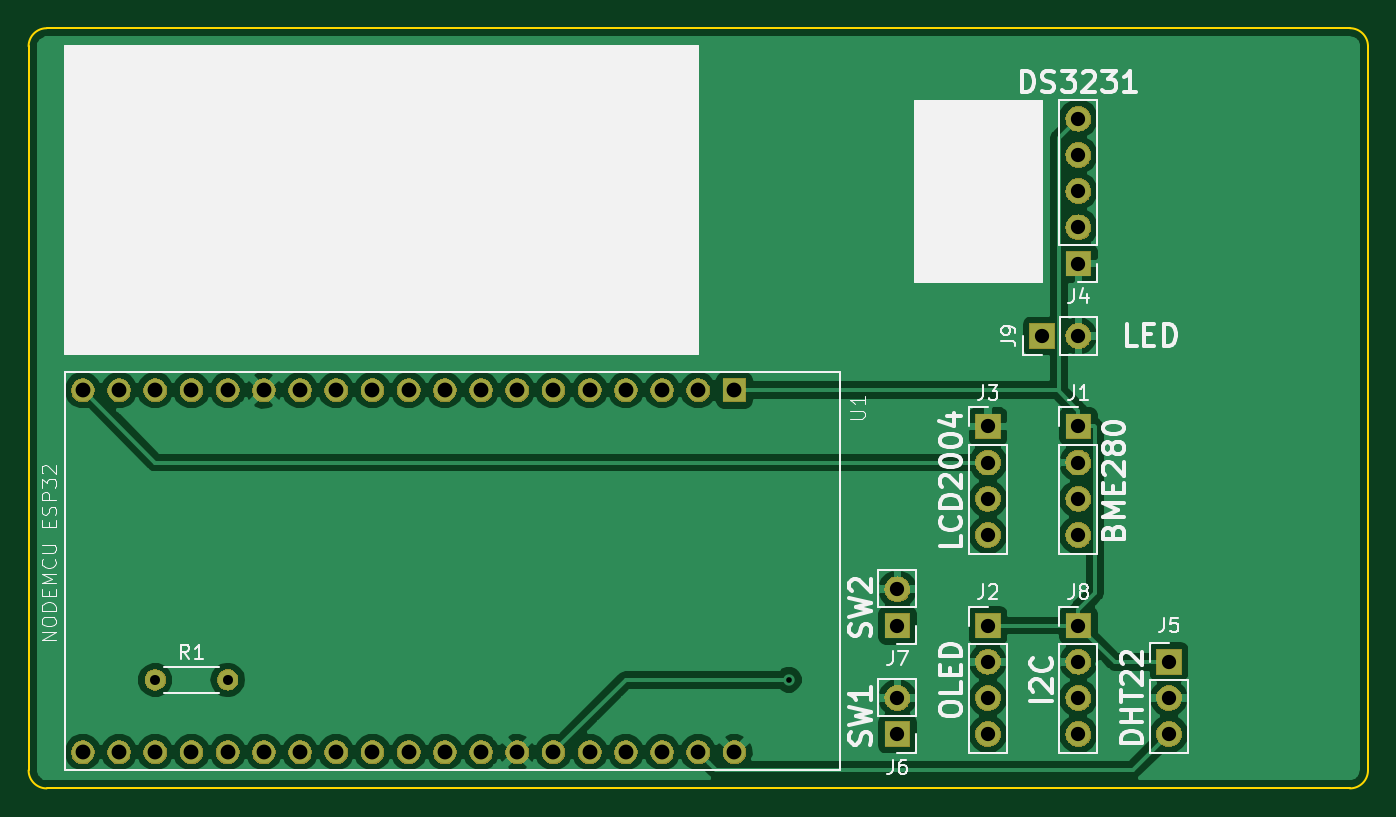
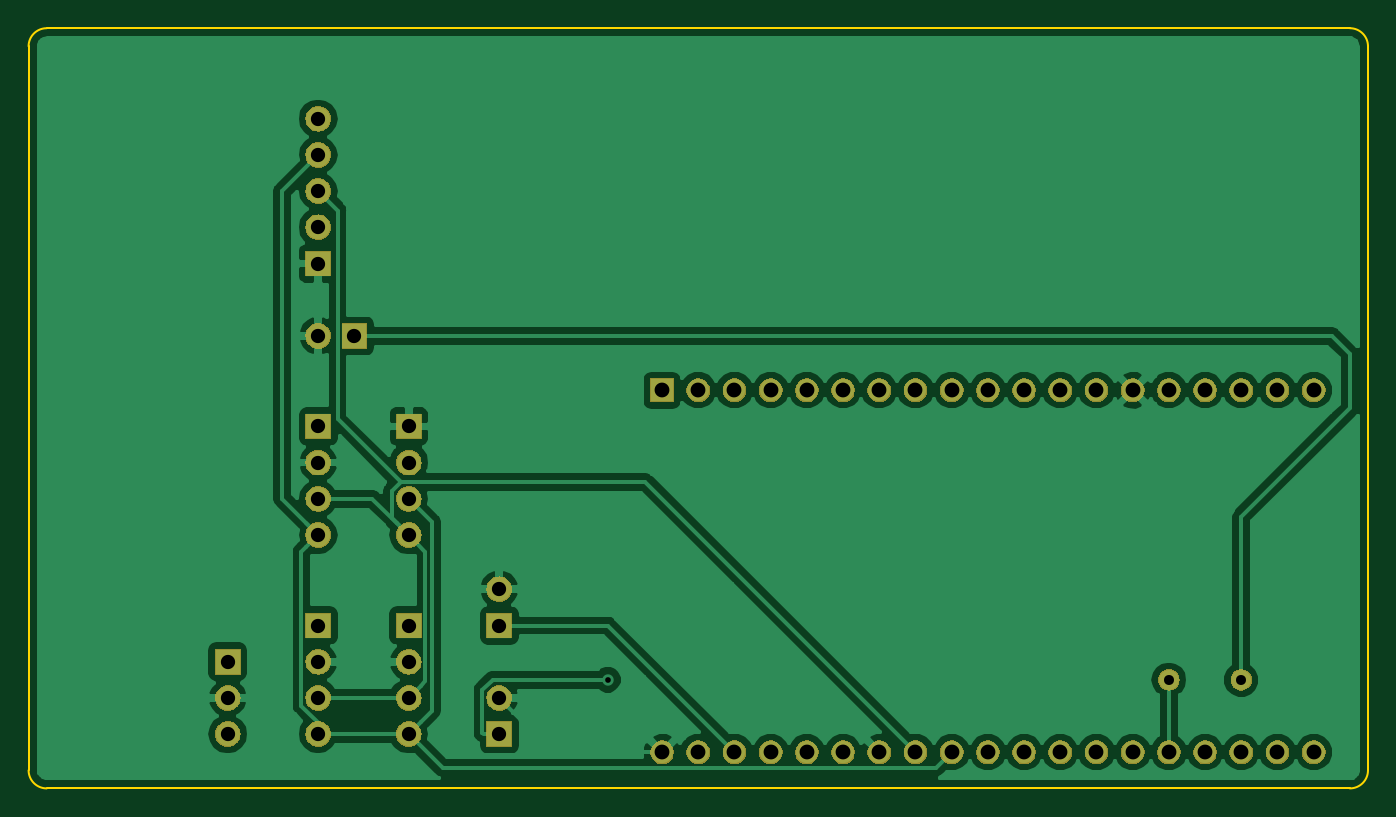
Circuit board: 9 layer files. Board 94.0 x 53.3 mm.
- bottom_copper: esp32roomlabel-B.Cu.gbr (74510 bytes)
- bottom_mask: esp32roomlabel-B.Mask.gbr (89745 bytes)
- bottom_silk: esp32roomlabel-B.SilkS.gbr (513 bytes)
- outline: esp32roomlabel-Edge.Cuts.gbr (1022 bytes)
- top_copper: esp32roomlabel-F.Cu.gbr (74873 bytes)
- top_mask: esp32roomlabel-F.Mask.gbr (89745 bytes)
- top_silk: esp32roomlabel-F.SilkS.gbr (26705 bytes)
- drill: esp32roomlabel-NPTH.drl (147 bytes)
- drill: esp32roomlabel-PTH.drl (987 bytes)

=== bottom_copper: esp32roomlabel-B.Cu.gbr (74510 bytes, source omitted) ===
=== bottom_mask: esp32roomlabel-B.Mask.gbr (89745 bytes, source omitted) ===
=== bottom_silk: esp32roomlabel-B.SilkS.gbr ===
G04 #@! TF.GenerationSoftware,KiCad,Pcbnew,(5.0.1)-4*
G04 #@! TF.CreationDate,2019-04-17T16:34:36+02:00*
G04 #@! TF.ProjectId,esp32roomlabel,6573703332726F6F6D6C6162656C2E6B,rev?*
G04 #@! TF.SameCoordinates,Original*
G04 #@! TF.FileFunction,Legend,Bot*
G04 #@! TF.FilePolarity,Positive*
%FSLAX46Y46*%
G04 Gerber Fmt 4.6, Leading zero omitted, Abs format (unit mm)*
G04 Created by KiCad (PCBNEW (5.0.1)-4) date 17.04.2019 16:34:36*
%MOMM*%
%LPD*%
G01*
G04 APERTURE LIST*
G04 APERTURE END LIST*
M02*

=== outline: esp32roomlabel-Edge.Cuts.gbr ===
G04 #@! TF.GenerationSoftware,KiCad,Pcbnew,(5.0.1)-4*
G04 #@! TF.CreationDate,2019-04-17T16:34:36+02:00*
G04 #@! TF.ProjectId,esp32roomlabel,6573703332726F6F6D6C6162656C2E6B,rev?*
G04 #@! TF.SameCoordinates,Original*
G04 #@! TF.FileFunction,Profile,NP*
%FSLAX46Y46*%
G04 Gerber Fmt 4.6, Leading zero omitted, Abs format (unit mm)*
G04 Created by KiCad (PCBNEW (5.0.1)-4) date 17.04.2019 16:34:36*
%MOMM*%
%LPD*%
G01*
G04 APERTURE LIST*
%ADD10C,0.150000*%
G04 APERTURE END LIST*
D10*
X154940000Y-76200000D02*
G75*
G02X156210000Y-77470000I0J-1270000D01*
G01*
X156210000Y-128270000D02*
G75*
G02X154940000Y-129540000I-1270000J0D01*
G01*
X63500000Y-129540000D02*
G75*
G02X62230000Y-128270000I0J1270000D01*
G01*
X62230000Y-77470000D02*
G75*
G02X63500000Y-76200000I1270000J0D01*
G01*
X62230000Y-128270000D02*
X62230000Y-77470000D01*
X154940000Y-129540000D02*
X63500000Y-129540000D01*
X156210000Y-77470000D02*
X156210000Y-128270000D01*
X63500000Y-76200000D02*
X154940000Y-76200000D01*
M02*

=== top_copper: esp32roomlabel-F.Cu.gbr (74873 bytes, source omitted) ===
=== top_mask: esp32roomlabel-F.Mask.gbr (89745 bytes, source omitted) ===
=== top_silk: esp32roomlabel-F.SilkS.gbr (26705 bytes, source omitted) ===
=== drill: esp32roomlabel-NPTH.drl ===
M48
;DRILL file {KiCad (5.0.1)-4} date 17.04.2019 16:37:11
;FORMAT={-:-/ absolute / inch / decimal}
FMAT,2
INCH,TZ
%
G90
G05
M72
T0
M30

=== drill: esp32roomlabel-PTH.drl ===
M48
;DRILL file {KiCad (5.0.1)-4} date 17.04.2019 16:37:11
;FORMAT={-:-/ absolute / inch / decimal}
FMAT,2
INCH,TZ
T1C0.0157
T2C0.0276
T3C0.0394
T4C0.0409
%
G90
G05
M72
T1
X4.55Y-4.8
T2
X2.8Y-4.8
X3.Y-4.8
T3
X5.6Y-4.75
X5.6Y-4.85
X5.6Y-4.95
X4.85Y-4.55
X4.85Y-4.65
X5.25Y-3.85
X5.35Y-3.85
X5.1Y-4.65
X5.1Y-4.75
X5.1Y-4.85
X5.1Y-4.95
X5.35Y-3.25
X5.35Y-3.35
X5.35Y-3.45
X5.35Y-3.55
X5.35Y-3.65
X4.85Y-4.85
X4.85Y-4.95
X5.35Y-4.65
X5.35Y-4.75
X5.35Y-4.85
X5.35Y-4.95
X5.35Y-4.1
X5.35Y-4.2
X5.35Y-4.3
X5.35Y-4.4
X5.1Y-4.1
X5.1Y-4.2
X5.1Y-4.3
X5.1Y-4.4
T4
X2.6Y-4.
X2.6Y-5.
X2.7Y-4.
X2.7Y-5.
X2.8Y-4.
X2.8Y-5.
X2.9Y-4.
X2.9Y-5.
X3.Y-4.
X3.Y-5.
X3.1Y-4.
X3.1Y-5.
X3.2Y-4.
X3.2Y-5.
X3.3Y-4.
X3.3Y-5.
X3.4Y-4.
X3.4Y-5.
X3.5Y-4.
X3.5Y-5.
X3.6Y-4.
X3.6Y-5.
X3.7Y-4.
X3.7Y-5.
X3.8Y-4.
X3.8Y-5.
X3.9Y-4.
X3.9Y-5.
X4.Y-4.
X4.Y-5.
X4.1Y-4.
X4.1Y-5.
X4.2Y-4.
X4.2Y-5.
X4.3Y-4.
X4.3Y-5.
X4.4Y-4.
X4.4Y-5.
T0
M30

